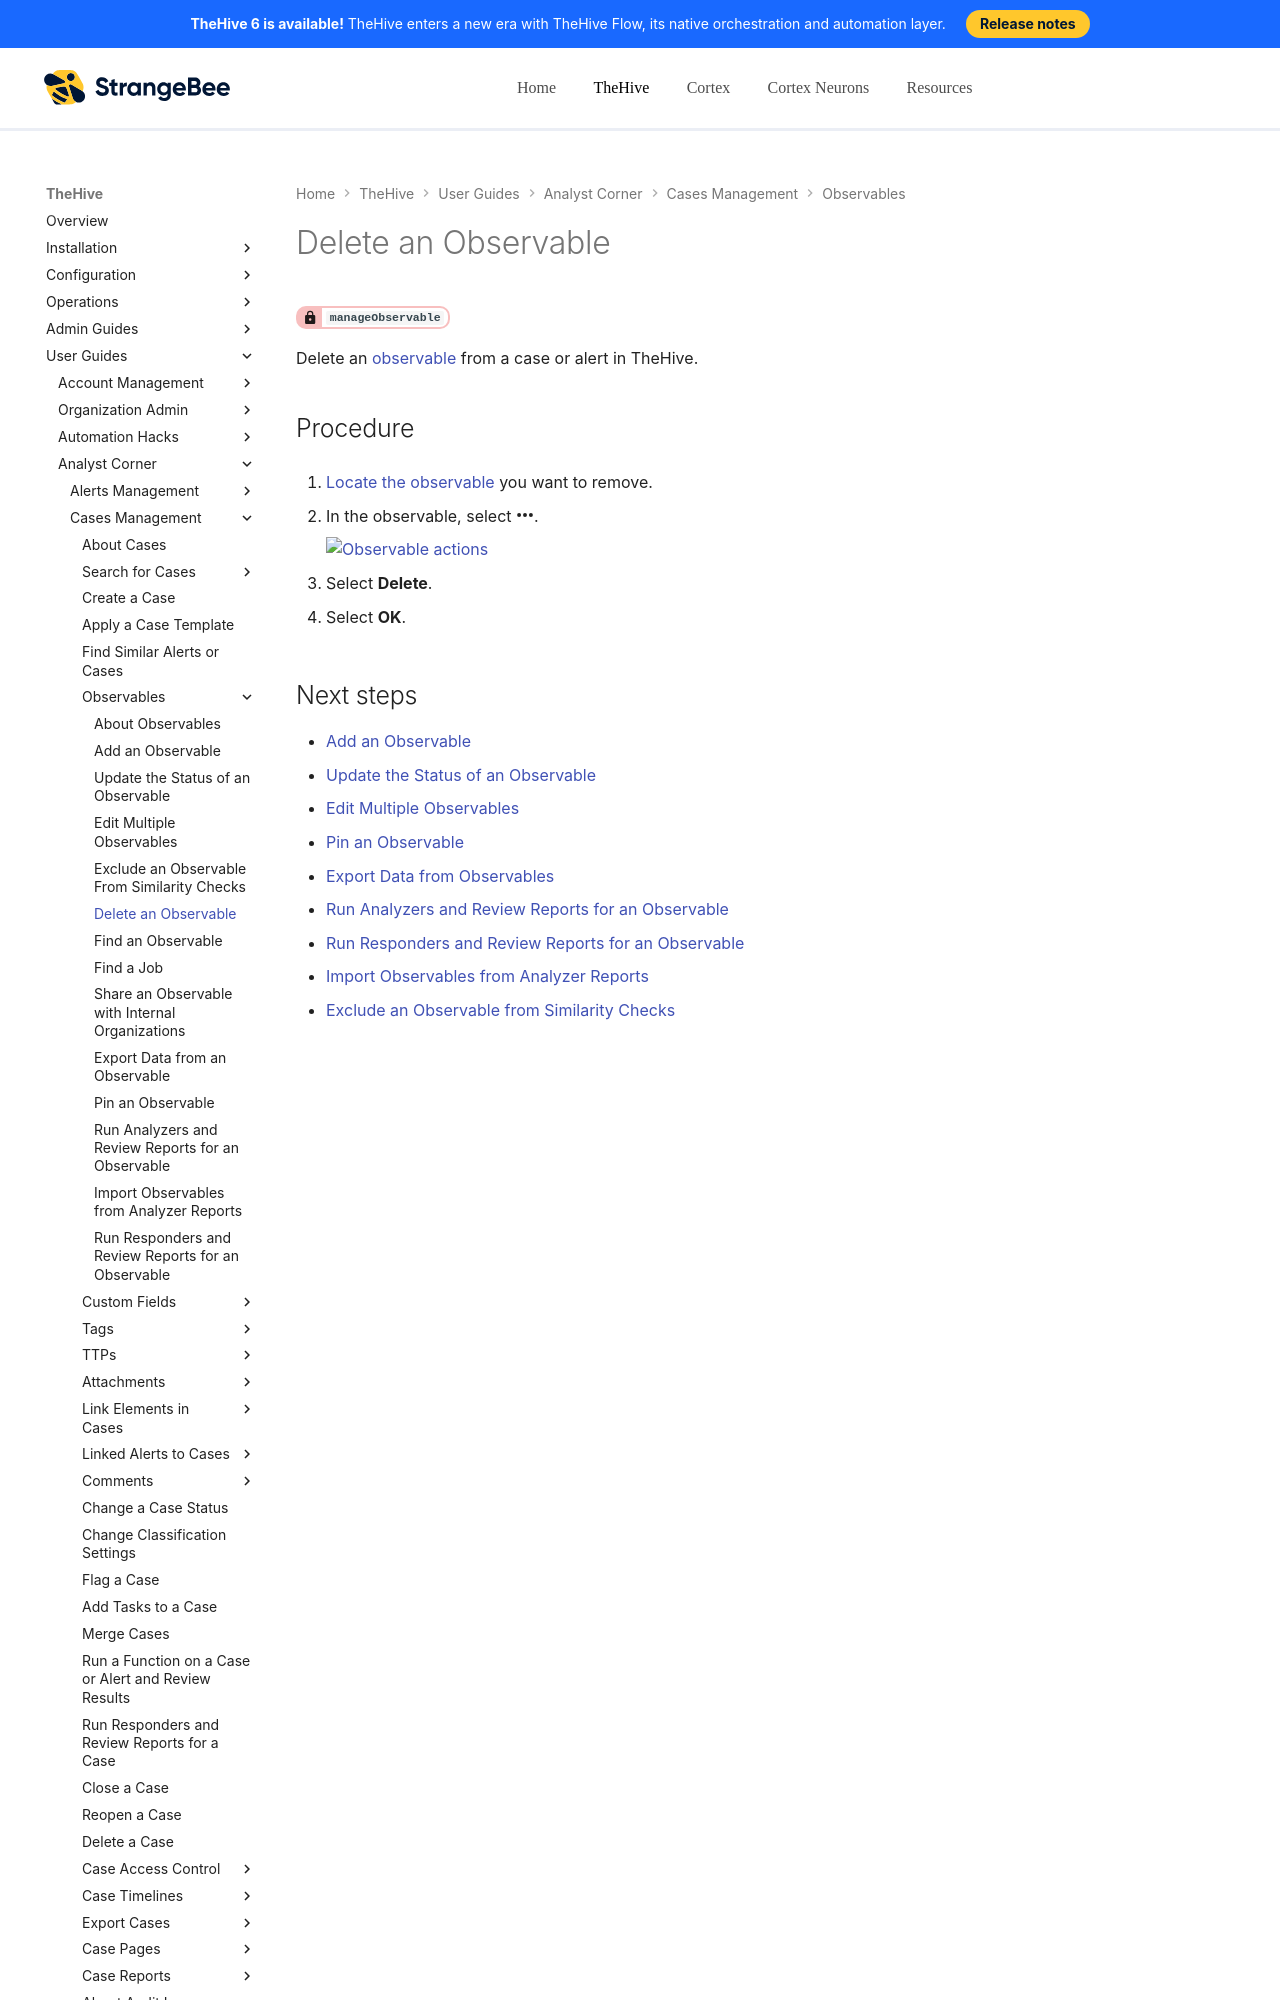

repository: StrangeBeeCorp/docs · page: thehive/user-guides/analyst-corner/cases/observables/delete-an-observable/index.html · generator: mkdocs

# Delete an Observable

<!-- md:permission `manageObservable` -->

Delete an [observable](about-observables.md) from a case or alert in TheHive.

<h2>Procedure</h2>

1. [Locate the observable](../search-for-cases/find-an-observable.md) you want to remove.

2. In the observable, select :fontawesome-solid-ellipsis:.

    ![Observable actions](../../../../images/user-guides/analyst-corner/cases/observable-actions.png)

3. Select **Delete**.

4. Select **OK**.

<h2>Next steps</h2>
